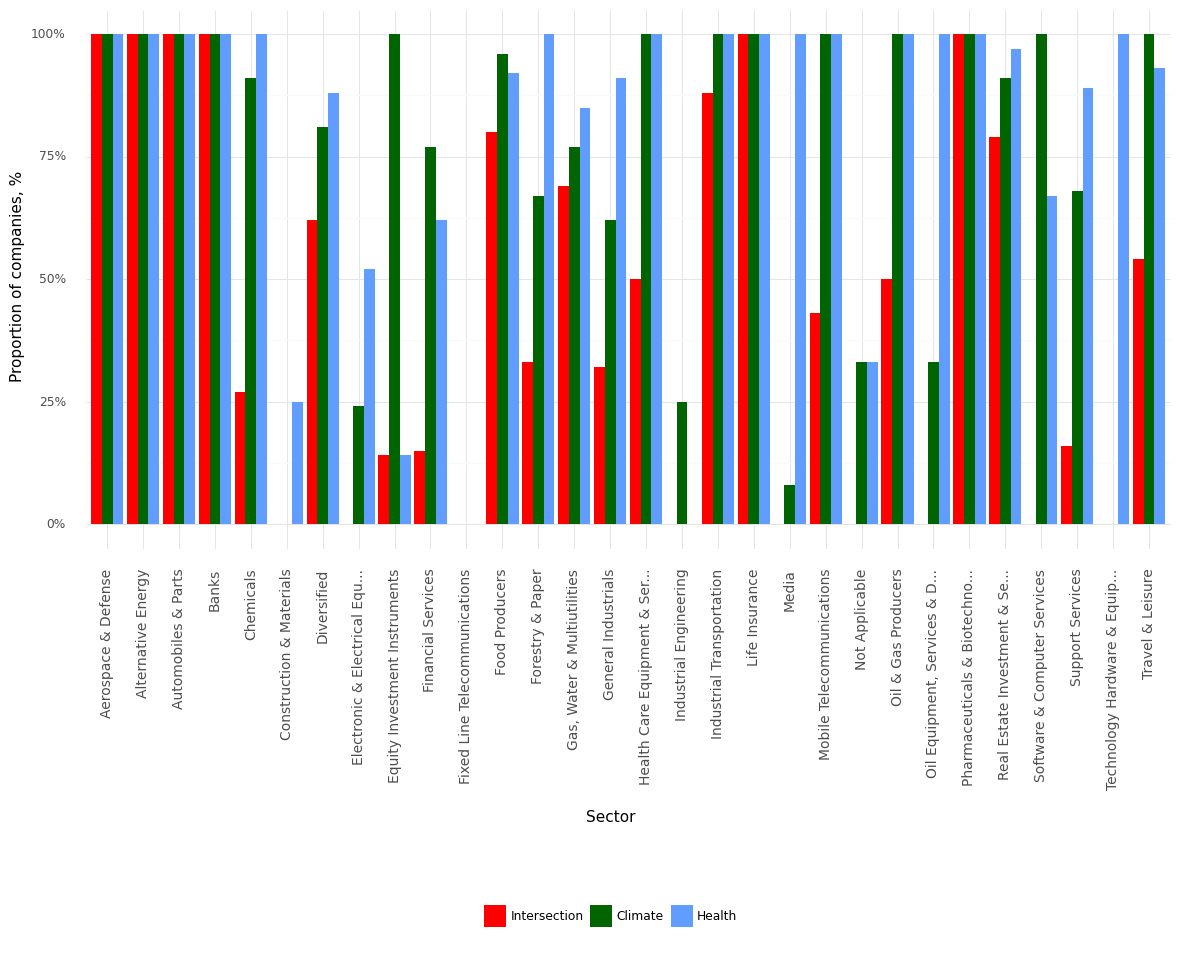

Source data for this figure (header and first rows):
, Sector, Climate, Health, Intersection, Year
0, Aerospace & Defense, 1.0, 1.0, 1.0, 2022
1, Alternative Energy, 1.0, 1.0, 1.0, 2022
2, Automobiles & Parts, 1.0, 1.0, 1.0, 2022
3, Banks, 1.0, 1.0, 1.0, 2022
4, Chemicals, 0.91, 1.0, 0.27, 2022
5, Construction & Materials, 0.0, 0.25, 0.0, 2022
6, Diversified, 0.81, 0.88, 0.62, 2022
7, Electronic & Electrical Equ..., 0.24, 0.52, 0.0, 2022
8, Equity Investment Instruments, 1.0, 0.14, 0.14, 2022
9, Financial Services, 0.77, 0.62, 0.15, 2022
10, Fixed Line Telecommunications, 0.0, 0.0, 0.0, 2022
11, Food Producers, 0.96, 0.92, 0.8, 2022
12, Forestry & Paper, 0.67, 1.0, 0.33, 2022
13, Gas, Water & Multiutilities, 0.77, 0.85, 0.69, 2022
14, General Industrials, 0.62, 0.91, 0.32, 2022
15, Health Care Equipment & Ser..., 1.0, 1.0, 0.5, 2022
16, Industrial Engineering, 0.25, 0.0, 0.0, 2022
17, Industrial Transportation, 1.0, 1.0, 0.88, 2022
18, Life Insurance, 1.0, 1.0, 1.0, 2022
19, Media, 0.08, 1.0, 0.0, 2022
20, Mobile Telecommunications, 1.0, 1.0, 0.43, 2022
21, Not Applicable, 0.33, 0.33, 0.0, 2022
22, Oil & Gas Producers, 1.0, 1.0, 0.5, 2022
23, Oil Equipment, Services & D..., 0.33, 1.0, 0.0, 2022
24, Pharmaceuticals & Biotechno..., 1.0, 1.0, 1.0, 2022
25, Real Estate Investment & Se..., 0.91, 0.97, 0.79, 2022
26, Software & Computer Services, 1.0, 0.67, 0.0, 2022
27, Support Services, 0.68, 0.89, 0.16, 2022
28, Technology Hardware & Equip..., 0.0, 1.0, 0.0, 2022
29, Travel & Leisure, 1.0, 0.93, 0.54, 2022
